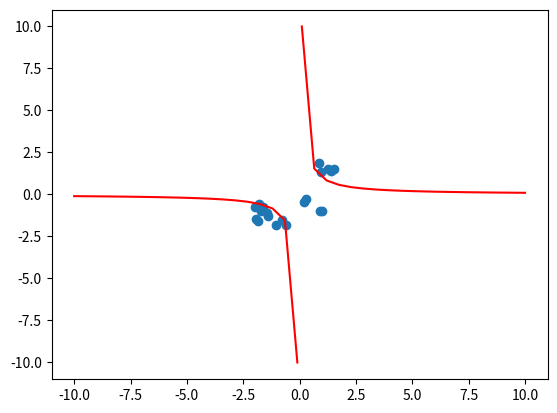

The matplotlib source for this figure:
import matplotlib.pyplot as plt
import re
import numpy as np


text = """[-1.4301972] [-1.1117795]
[-1.6243254] [-0.7688905]
[-1.4003739] [-1.2917042]
[-1.7050871] [-0.9684799]
[1.0005841] [-0.99352276]
[1.526458] [1.4883348]
[0.890705] [-0.98977816]
[-1.9910933] [-0.74045074]
[0.19013226] [-0.45090926]
[0.9518597] [1.3194367]
[0.26199567] [-0.29698992]
[-1.0582031] [-1.8261899]
[1.4022833] [1.3904434]
[-0.7790705] [-1.5470351]
[-0.6075901] [-1.839501]
[-1.7850478] [-0.54680645]
[0.8388847] [1.8881936]
[1.2668731] [1.5318996]
[-1.9127779] [-1.4809644]
[-1.8298194] [-1.5875113]
"""

dim = 1

pattern = re.compile(r"[-+]?\d*\.\d+|\d+")

data_weight = []
data_bias = []

for line in text.split("\n"):
    result_weight = re.findall(r"[-+]?\d*\.\d+|\d+", line)

    if result_weight:
        coords = [float(s) for s in result_weight]
        data_weight.append(coords)


data_weight = np.asarray(data_weight)
print(data_weight.shape)

# print(data)
plt.scatter(data_weight[:,0], data_weight[:,1])


refx_neg = np.linspace(-10, -0.1, 19)
refx_pos = np.linspace(0.1, 10, 19)
refy_neg = 1. / refx_neg
refy_pos = 1. / refx_pos

plt.plot(refx_neg, refy_neg, "r")
plt.plot(refx_pos, refy_pos, "r")


plt.show()
